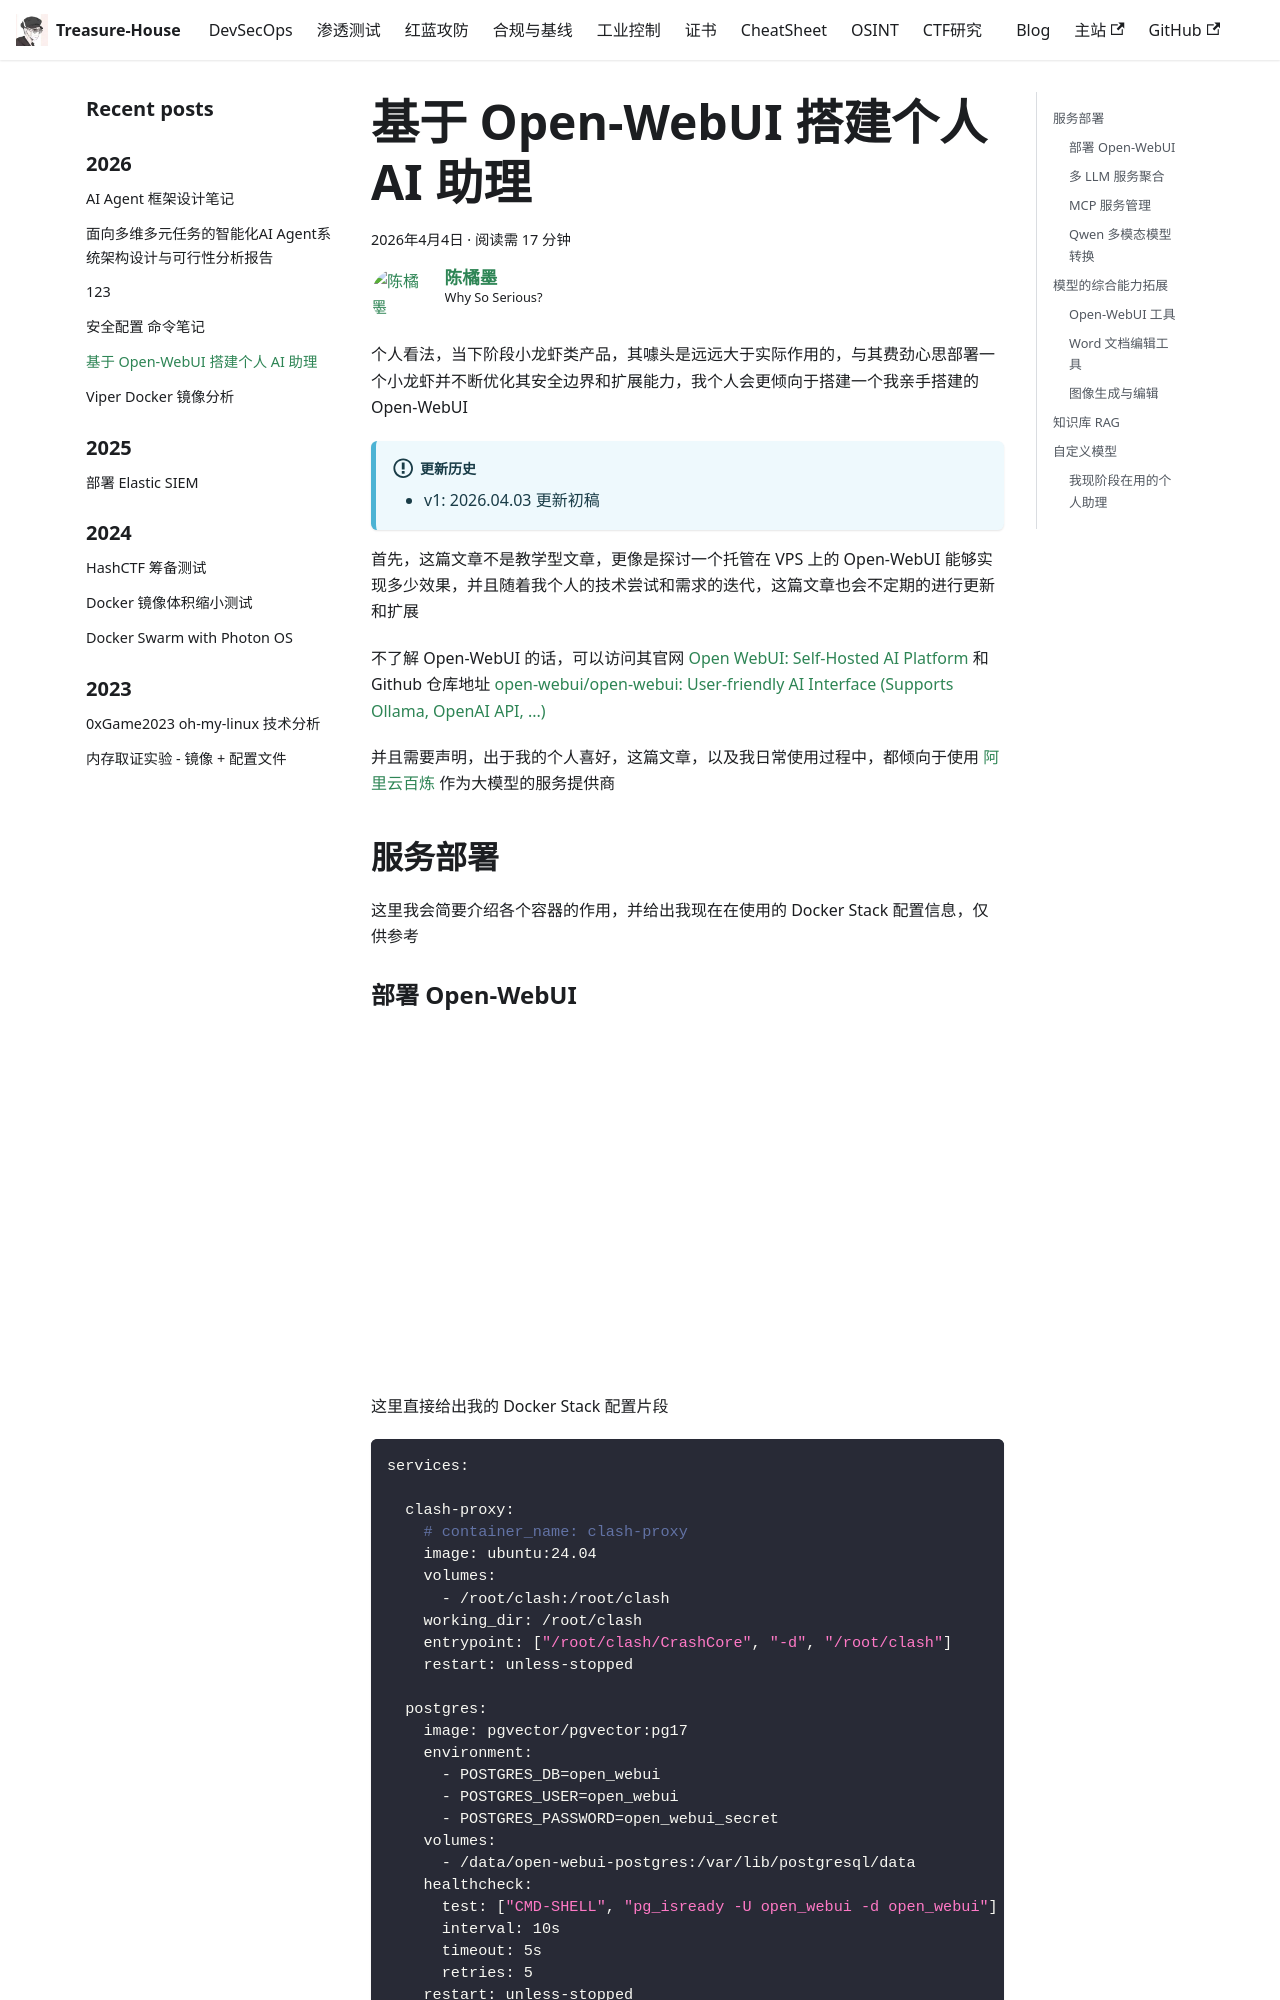

repository: Randark-JMT/Treasure-House · page: blog/2026-04-04-Powerful-Open-WebUI/index.html · generator: docusaurus

---
slug: 2026-04-04-Powerful-Open-WebUI
title: 基于 Open-WebUI 搭建个人 AI 助理
authors: Randark
tags: [AI]
---

个人看法，当下阶段小龙虾类产品，其噱头是远远大于实际作用的，与其费劲心思部署一个小龙虾并不断优化其安全边界和扩展能力，我个人会更倾向于搭建一个我亲手搭建的 Open-WebUI

<!-- truncate -->

:::info 更新历史

- v1: 2026.04.03 更新初稿

:::

首先，这篇文章不是教学型文章，更像是探讨一个托管在 VPS 上的 Open-WebUI 能够实现多少效果，并且随着我个人的技术尝试和需求的迭代，这篇文章也会不定期的进行更新和扩展

不了解 Open-WebUI 的话，可以访问其官网 [Open WebUI: Self-Hosted AI Platform](https://openwebui.com/) 和 Github 仓库地址 [open-webui/open-webui: User-friendly AI Interface (Supports Ollama, OpenAI API, ...)](https://github.com/open-webui/open-webui)

并且需要声明，出于我的个人喜好，这篇文章，以及我日常使用过程中，都倾向于使用 [阿里云百炼](https://bailian.console.aliyun.com/) 作为大模型的服务提供商

## 服务部署

这里我会简要介绍各个容器的作用，并给出我现在在使用的 Docker Stack 配置信息，仅供参考
